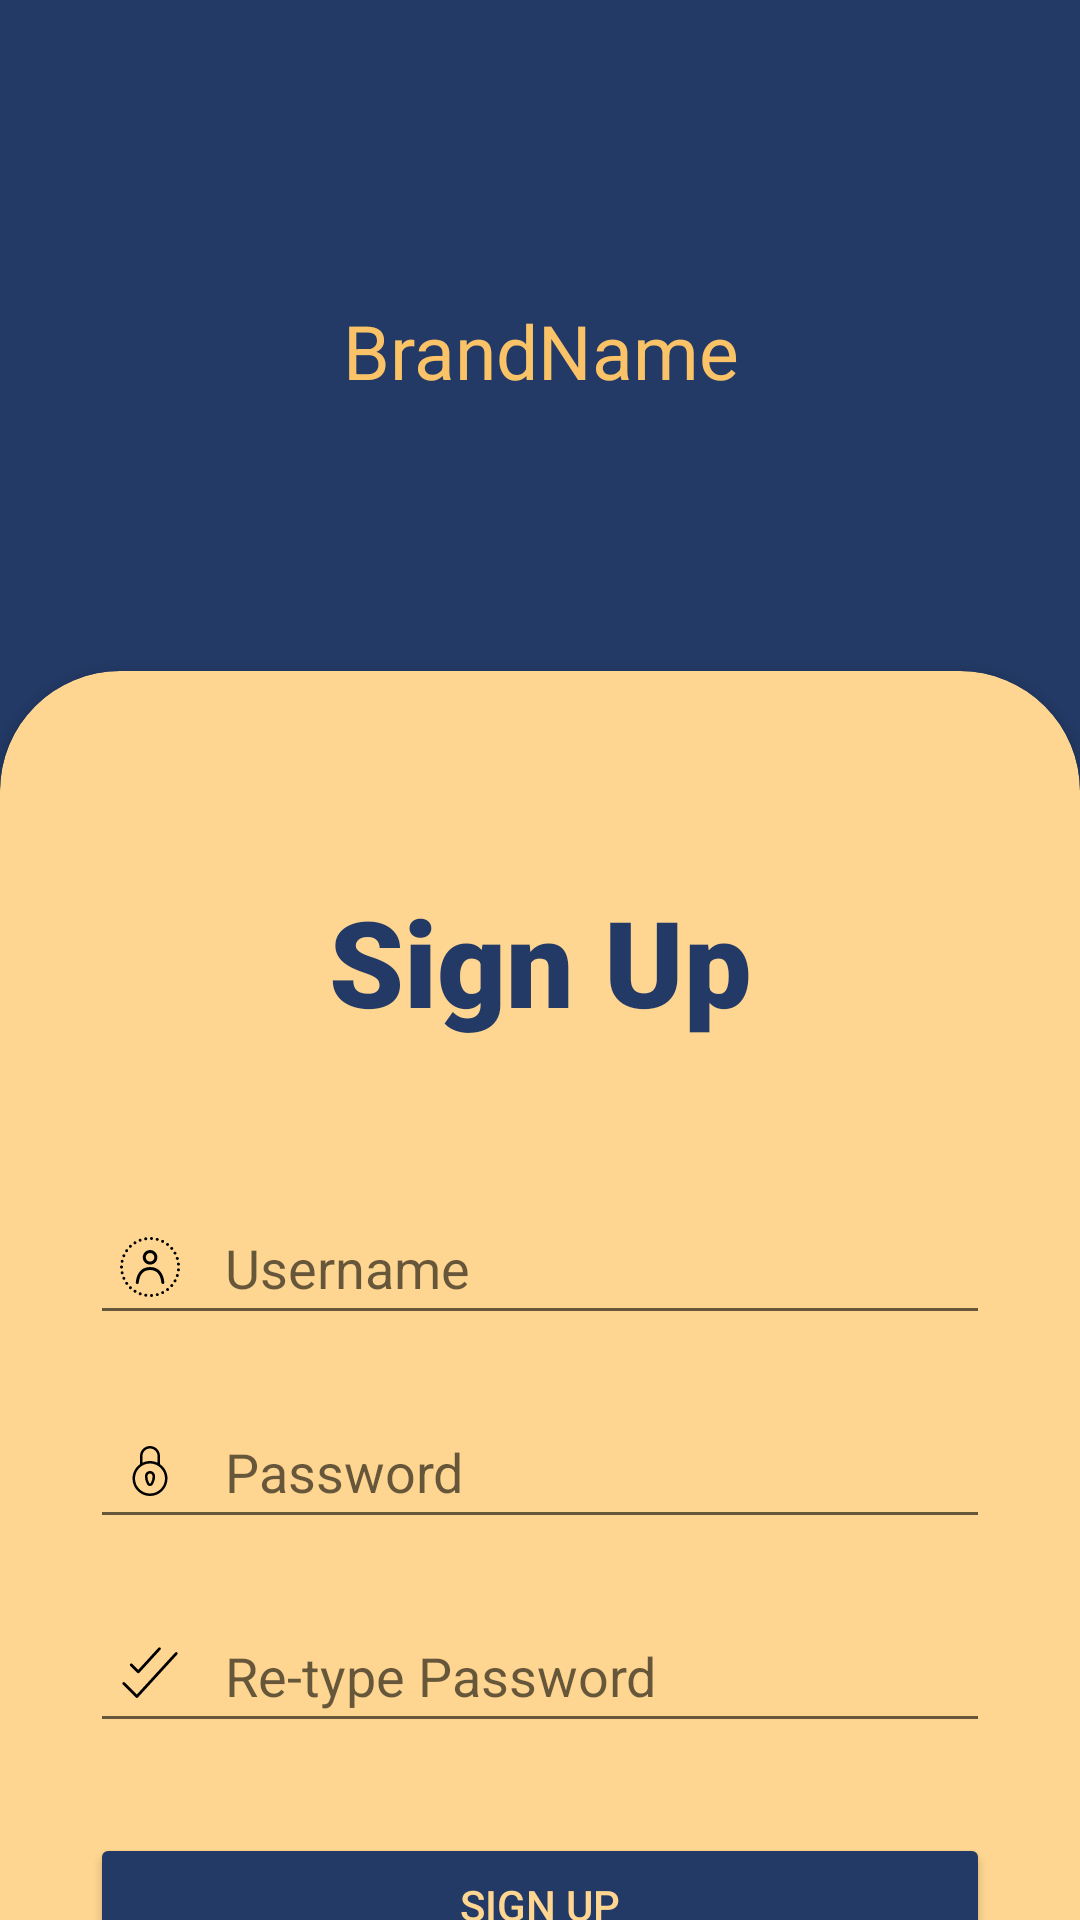

Reconstruct the res/layout file that produces this screen, plus the resources it refers to.
<!-- AndroidManifest.xml: application theme Theme.ScanIt -->
<!-- res/layout/activity_signup.xml -->
<?xml version="1.0" encoding="utf-8"?>
<LinearLayout xmlns:android="http://schemas.android.com/apk/res/android"
    xmlns:app="http://schemas.android.com/apk/res-auto"
    android:layout_width="match_parent"
    android:layout_height="match_parent"
    android:background="@color/blue"
    android:orientation="vertical">
    <LinearLayout
        android:layout_width="match_parent"
        android:layout_height="wrap_content"
        android:gravity="center_horizontal"
        >
        <TextView
            android:layout_width="wrap_content"
            android:layout_height="wrap_content"
            android:text="@string/brandname"
            android:textColor="@color/yellow"
            android:textSize="25sp"
            android:textAlignment="center"
            android:layout_marginTop="100dp"
            />
    </LinearLayout>


    <androidx.cardview.widget.CardView
        android:layout_width="match_parent"
        android:layout_height="595dp"
        android:layout_marginTop="90dp"
        android:backgroundTint="@color/light_yellow"
        app:cardCornerRadius="40dp"
        app:cardPreventCornerOverlap="true">


        
        <LinearLayout
            android:layout_width="match_parent"
            android:layout_height="wrap_content"
            android:orientation="vertical"

            >

            <TextView
                android:layout_width="match_parent"
                android:layout_height="wrap_content"
                android:layout_marginTop="70dp"
                android:fontFamily="sans-serif-black"
                android:text="@string/sign_up"
                android:textAlignment="center"
                android:textColor="@color/blue"
                android:textSize="40sp" />

            <EditText
                android:id="@+id/username"
                android:layout_width="300dp"
                android:layout_height="48dp"
                android:layout_gravity="center"
                android:layout_marginTop="50dp"
                android:drawableStart="@drawable/user_svgrepo_com"
                android:drawablePadding="15dp"
                android:hint="@string/username"
                android:inputType="text"
                android:paddingStart="10dp"
                android:paddingEnd="0dp"/>

            <EditText
                android:id="@+id/password"
                android:layout_width="300dp"
                android:layout_height="48dp"
                android:layout_gravity="center"
                android:layout_marginTop="20dp"
                android:drawableStart="@drawable/password"
                android:drawablePadding="15dp"
                android:hint="@string/password"
                android:inputType="textPassword"
                android:paddingStart="10dp"
                android:paddingEnd="0dp"/>
            <EditText
                android:id="@+id/repassword"
                android:layout_width="300dp"
                android:layout_height="48dp"
                android:layout_gravity="center"
                android:layout_marginTop="20dp"
                android:drawableStart="@drawable/recheck"
                android:drawablePadding="15dp"
                android:hint="@string/re_type_password"
                android:inputType="textPassword"
                android:paddingStart="10dp"
                android:paddingEnd="0dp"/>


            <Button
                android:id="@+id/signup"
                android:layout_width="300dp"
                android:layout_height="wrap_content"
                android:layout_gravity="center"
                android:layout_marginTop="30dp"
                android:backgroundTint="@color/blue"
                android:text="@string/sign_up"
                android:textColor="@color/light_yellow" />
        </LinearLayout>

    </androidx.cardview.widget.CardView>
</LinearLayout>
<!-- resources referenced by this layout -->
<resources>
  <color name="blue">#FF233A66</color>
  <color name="light_yellow">#FFFFD691</color>
  <color name="yellow">#FFFAC367</color>
  <!-- drawable password (drawable) -->
  <?xml version="1.0" encoding="utf-8"?>
  <vector android:height="20dp" android:viewportHeight="24"
      android:viewportWidth="24" android:width="20dp" xmlns:android="http://schemas.android.com/apk/res/android">
      <path android:fillColor="#000000" android:pathData="M8,9.255L8,6C8,3.791 9.791,2 12,2C14.209,2 16,3.791 16,6L16,9.255C17.813,10.52 19,12.621 19,15C19,18.866 15.866,22 12,22C8.134,22 5,18.866 5,15C5,12.621 6.187,10.52 8,9.255L8,9.255ZM15,8.674L15,6C15,4.343 13.657,3 12,3C10.343,3 9,4.343 9,6L9,8.674C9.909,8.242 10.926,8 12,8C13.074,8 14.091,8.242 15,8.674ZM12,21C15.314,21 18,18.314 18,15C18,11.686 15.314,9 12,9C8.686,9 6,11.686 6,15C6,18.314 8.686,21 12,21ZM11,14L11,14.382C11,15.04 11.153,15.688 11.447,16.276L11.724,16.829C11.776,16.934 11.883,17 12,17C12.117,17 12.224,16.934 12.276,16.829L12.553,16.276C12.847,15.688 13,15.04 13,14.382L13,14C13,13.448 12.552,13 12,13C11.448,13 11,13.448 11,14ZM10,14C10,12.895 10.895,12 12,12C13.105,12 14,12.895 14,14L14,14.382C14,15.195 13.811,15.997 13.447,16.724L13.171,17.276C12.949,17.72 12.496,18 12,18C11.504,18 11.051,17.72 10.829,17.276L10.553,16.724C10.189,15.997 10,15.195 10,14.382L10,14Z"/>
  </vector>
  <!-- drawable recheck (drawable) -->
  <?xml version="1.0" encoding="utf-8"?>
  <vector android:height="20dp" android:viewportHeight="32"
      android:viewportWidth="32" android:width="20dp" xmlns:android="http://schemas.android.com/apk/res/android">
      <path android:fillColor="#000000" android:pathData="M30.506,3.97c-0.133,-0.121 -0.31,-0.195 -0.505,-0.195 -0.219,0 -0.415,0.093 -0.553,0.242l-0,0 -20.474,22.377 -6.445,-6.402c-0.136,-0.136 -0.323,-0.22 -0.531,-0.22 -0.414,0 -0.749,0.335 -0.749,0.749 0,0.209 0.085,0.398 0.223,0.534l0,0 7,6.953 0.015,0.006 0.007,0.015c0.13,0.122 0.306,0.197 0.499,0.197 0.199,0 0.38,-0.08 0.512,-0.21l-0,0 0.027,-0.011 0.005,-0.011 0.017,-0.012 20.999,-22.953c0.122,-0.133 0.197,-0.311 0.197,-0.506 0,-0.219 -0.094,-0.416 -0.243,-0.553l-0.001,-0.001zM9.229,14.85l0.015,0.006 0.007,0.015c0.13,0.122 0.306,0.196 0.499,0.196 0.201,0 0.383,-0.081 0.515,-0.212l-0,0 0.024,-0.01 0.004,-0.01 0.017,-0.012 11.268,-12.317c0.122,-0.133 0.197,-0.311 0.197,-0.506 0,-0.414 -0.335,-0.749 -0.749,-0.749 -0.219,0 -0.415,0.094 -0.552,0.243l-0,0.001 -10.742,11.74 -3.203,-3.181c-0.135,-0.13 -0.318,-0.21 -0.521,-0.21 -0.414,0 -0.75,0.336 -0.75,0.75 0,0.204 0.082,0.389 0.214,0.525l-0,-0z"/>
  </vector>
  <!-- drawable user_svgrepo_com: vector/xml drawable (drawable, 7620 chars, omitted) -->
  <string name="brandname">BrandName</string>
  <string name="password">Password</string>
  <string name="re_type_password">Re-type Password</string>
  <string name="sign_up">Sign Up</string>
  <string name="username">Username</string>
  <style name="Theme.ScanIt" parent="Base.Theme.ScanIt" />
  <style name="Base.Theme.ScanIt" parent="Theme.MaterialComponents.DayNight.NoActionBar">
          
          
      </style>
</resources>
